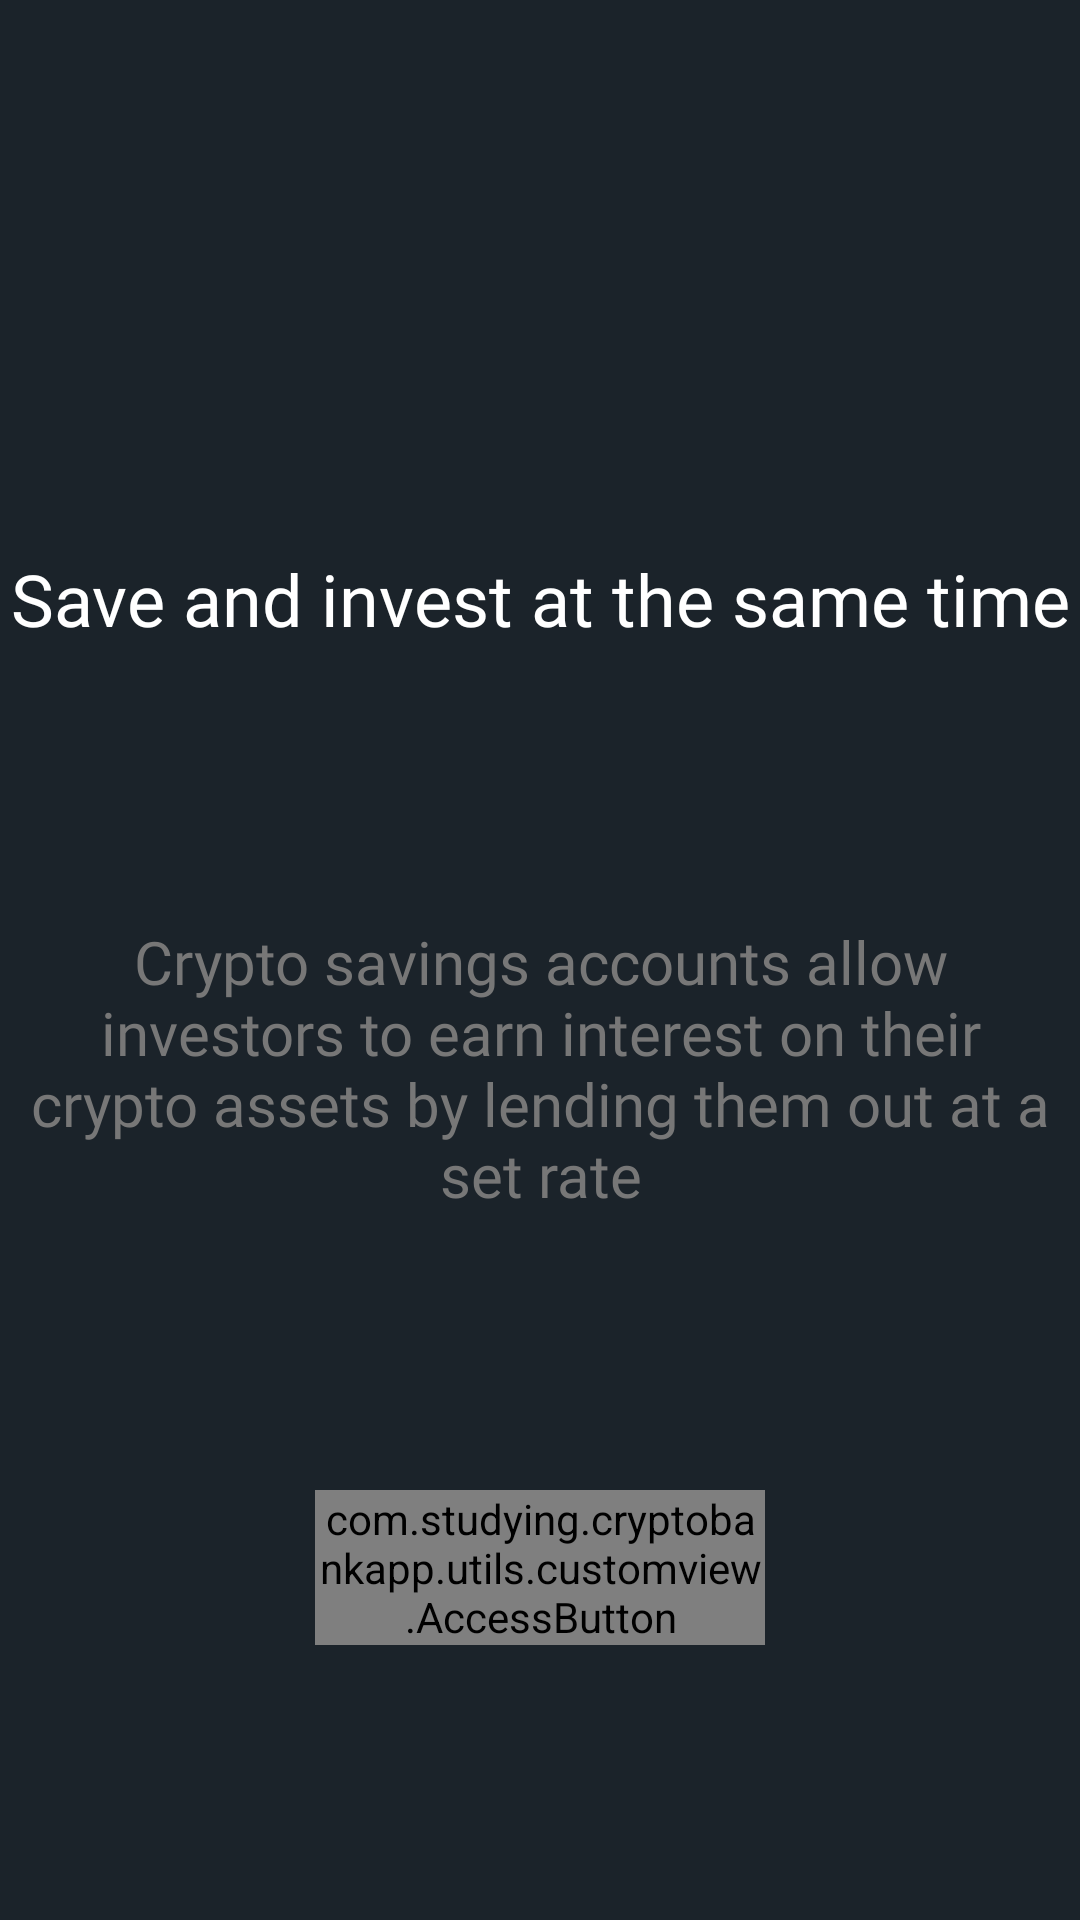

Reconstruct the res/layout file that produces this screen, plus the resources it refers to.
<!-- AndroidManifest.xml: application theme Theme.CryptoBankApp -->
<!-- res/layout/fragment_onboarding_second_screen.xml -->
<?xml version="1.0" encoding="utf-8"?>
<androidx.constraintlayout.widget.ConstraintLayout xmlns:android="http://schemas.android.com/apk/res/android"
    xmlns:app="http://schemas.android.com/apk/res-auto"
    xmlns:tools="http://schemas.android.com/tools"
    android:layout_width="match_parent"
    android:layout_height="match_parent"
    android:background="@drawable/app_background"
    tools:context=".onboarding.screens.FirstScreen">

    <androidx.appcompat.widget.AppCompatImageView
        android:id="@+id/secondOnboardingImageView"
        android:layout_width="wrap_content"
        android:layout_height="wrap_content"
        android:src="@drawable/second_image_onboarding"
        app:layout_constraintBottom_toTopOf="@+id/firstTextSecondScreenOnboarding"
        app:layout_constraintEnd_toEndOf="parent"
        app:layout_constraintStart_toStartOf="parent"
        app:layout_constraintTop_toTopOf="parent" />

    <com.studying.cryptobankapp.utils.customview.AccessButton
        android:id="@+id/firstAccessButton"
        android:layout_width="150dp"
        android:layout_height="wrap_content"
        app:button_text="Next"
        app:layout_constraintBottom_toBottomOf="parent"
        app:layout_constraintEnd_toEndOf="parent"
        app:layout_constraintStart_toStartOf="parent"
        app:layout_constraintTop_toBottomOf="@+id/secondTextFirstScreenOnboarding" />

    <androidx.appcompat.widget.AppCompatTextView
        android:id="@+id/firstTextSecondScreenOnboarding"
        style="@style/FirstCustomTextView"
        android:layout_width="wrap_content"
        android:layout_height="wrap_content"
        android:text="@string/second_screen_first_text_onboarding"
        android:textSize="24sp"
        app:layout_constraintBottom_toTopOf="@+id/secondTextFirstScreenOnboarding"
        app:layout_constraintEnd_toEndOf="parent"
        app:layout_constraintStart_toStartOf="parent"
        app:layout_constraintTop_toBottomOf="@+id/secondOnboardingImageView" />

    <androidx.appcompat.widget.AppCompatTextView
        android:id="@+id/secondTextFirstScreenOnboarding"
        style="@style/SecondCustomTextView"
        android:layout_width="350dp"
        android:layout_height="wrap_content"
        android:gravity="center"
        android:text="@string/second_screen_second_text_onboarding"
        android:textSize="20sp"
        app:layout_constraintBottom_toTopOf="@+id/firstAccessButton"
        app:layout_constraintEnd_toEndOf="parent"
        app:layout_constraintStart_toStartOf="parent"
        app:layout_constraintTop_toBottomOf="@+id/firstTextSecondScreenOnboarding" />


</androidx.constraintlayout.widget.ConstraintLayout>
<!-- resources referenced by this layout -->
<resources>
  <!-- drawable app_background (drawable) -->
  <?xml version="1.0" encoding="utf-8"?>
  <shape xmlns:android="http://schemas.android.com/apk/res/android">
  
      <solid android:color="@color/app_color" />
  
  
  </shape>
  <string name="second_screen_first_text_onboarding">Save and invest at the same time</string>
  <string name="second_screen_second_text_onboarding">Crypto savings accounts allow investors to earn interest on their crypto assets by lending them out at a set rate</string>
  <style name="FirstCustomTextView" parent="android:TextAppearance.DeviceDefault">
          <item name="android:textColor">#FFFFFF</item>
          <item name="android:fontFamily">@font/actor</item>
          <item name="android:textStyle">normal</item>
      </style>
  <style name="SecondCustomTextView" parent="android:TextAppearance.DeviceDefault">
          <item name="android:textColor">#777777</item>
          <item name="android:fontFamily">@font/actor</item>
          <item name="android:textStyle">normal</item>
  
      </style>
  <style name="Theme.CryptoBankApp" parent="Theme.MaterialComponents.DayNight.NoActionBar">
          
          <item name="colorPrimary">@color/purple_500</item>
          <item name="colorPrimaryVariant">@color/purple_700</item>
          <item name="colorOnPrimary">@color/white</item>
          
          <item name="colorSecondary">@color/teal_200</item>
          <item name="colorSecondaryVariant">@color/teal_700</item>
          <item name="colorOnSecondary">@color/black</item>
          
          <item name="android:statusBarColor" tools:targetApi="l">?attr/colorPrimaryVariant</item>
          
      </style>
  <color name="app_color">#1B232A</color>
  <color name="purple_500">#FF6200EE</color>
  <color name="purple_700">#FF3700B3</color>
  <color name="white">#FFFFFFFF</color>
  <color name="teal_200">#FF03DAC5</color>
  <color name="teal_700">#FF018786</color>
  <color name="black">#FF000000</color>
</resources>
